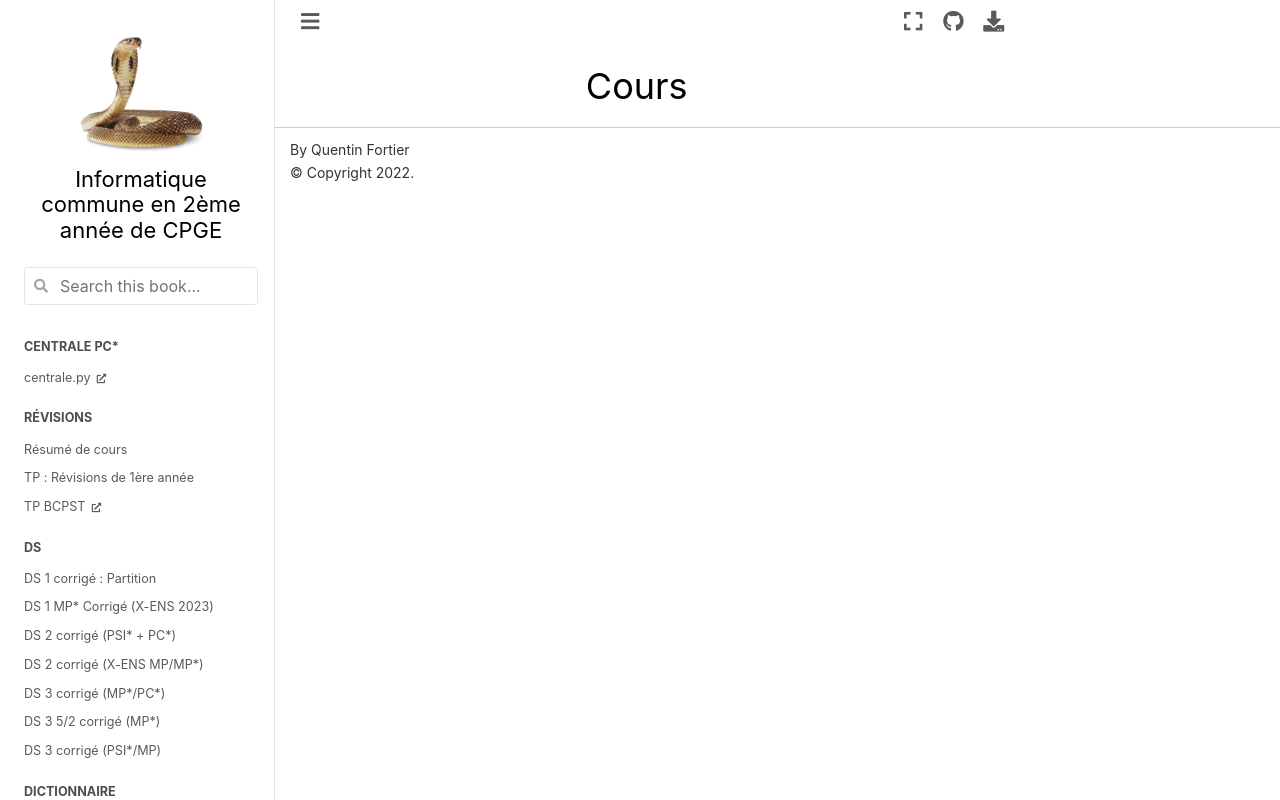

repository: cpge-itc/itc2 · page: 3_prog_dyn/cours.html · generator: jekyll

# Cours
